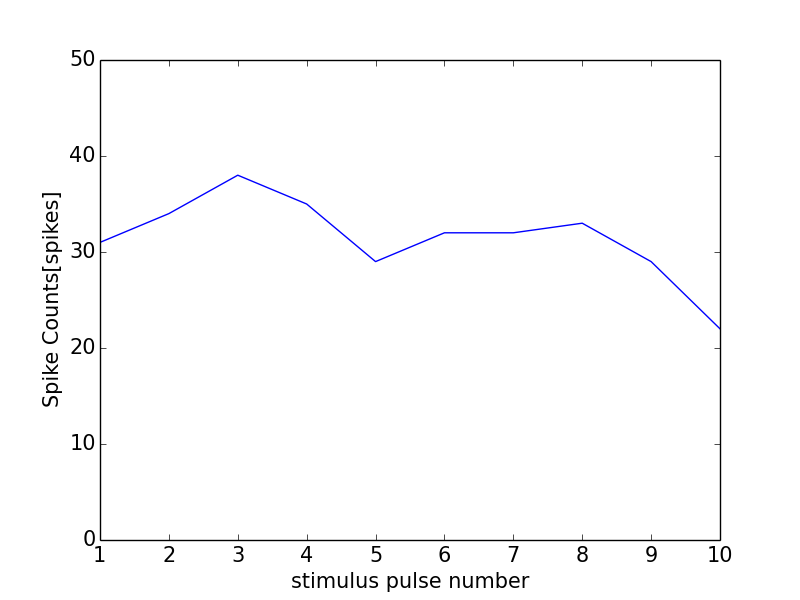

Source data for this figure (header and first rows):
0, 0.0
0, 0
1, 31
2, 34
3, 38
4, 35
5, 29
6, 32
7, 32
8, 33
9, 29
10, 22
11, 1
